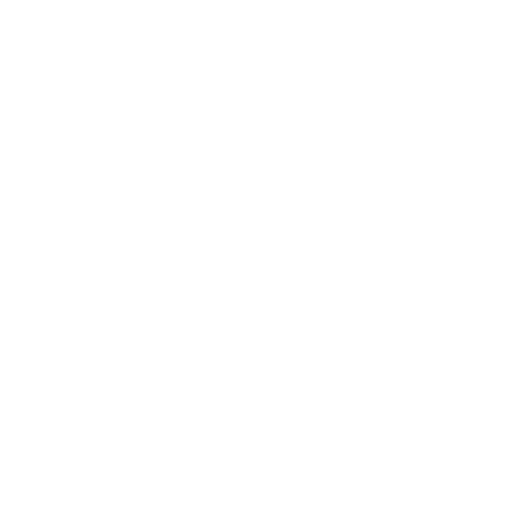
t = 0.00 s
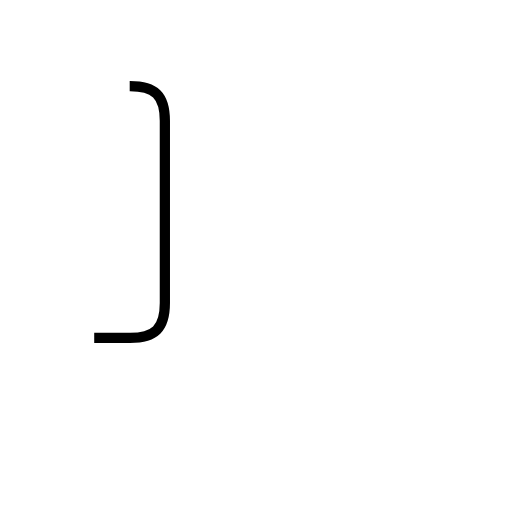
t = 0.98 s
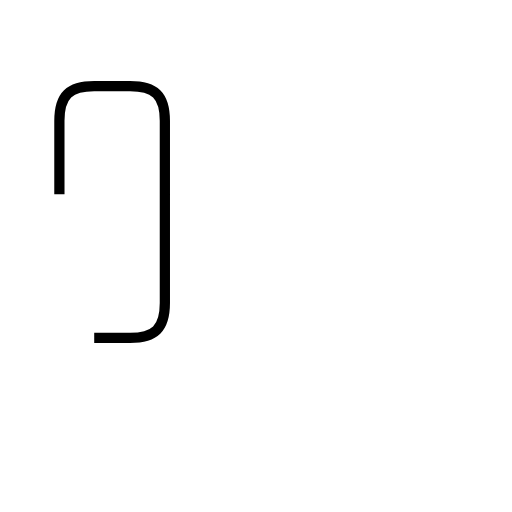
t = 1.46 s
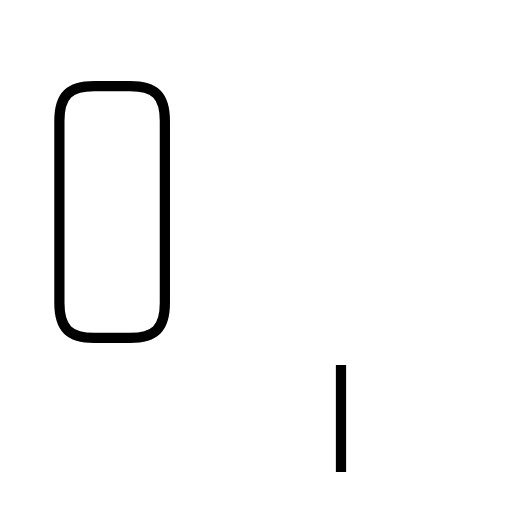
t = 2.27 s
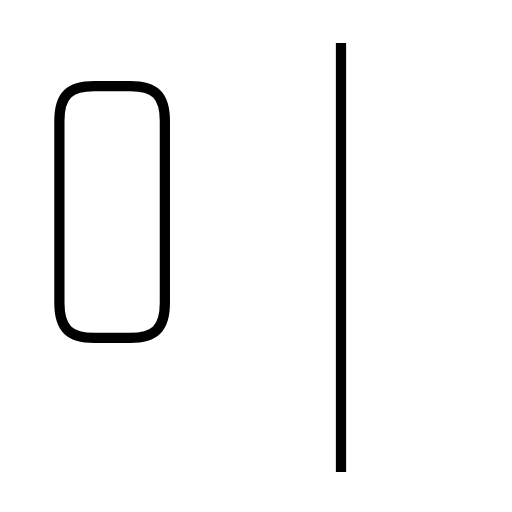
t = 3.21 s
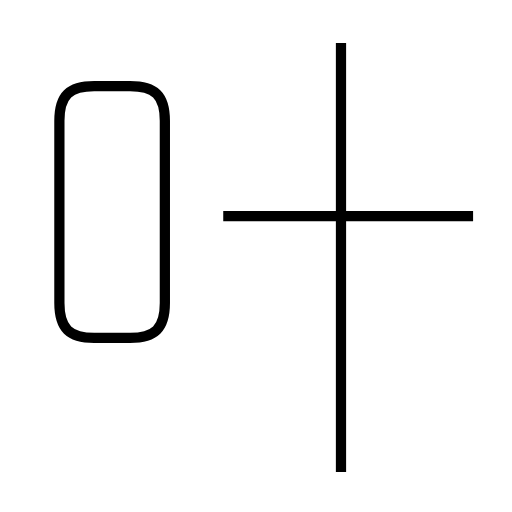
t = 3.94 s

The animated SVG that drew these frames (rendered in a browser with its animation timeline set to each time). Animation: 3 SMIL elements (animate=3); one cycle of 3.94 s.

<?xml version='1.0' encoding='utf-8'?>
<svg viewBox="0.0 -6.0 50.0 50.0" version="1.1" xmlns="http://www.w3.org/2000/svg"><rect x="-1000" y="-1000" width="2000" height="2000" stroke="white" fill="white" /><g style="fill:none;stroke:#000000;stroke-width:1"><path d="M 9.2 -11.0 L 12.7 -11.0 C 15.1 -11.0 16.1 -11.9 16.1 -14.4 L 16.1 -32.2 C 16.1 -34.7 15.1 -35.6 12.7 -35.6 L 9.2 -35.6 C 6.8 -35.6 5.8 -34.7 5.8 -32.2 L 5.8 -14.4 C 5.8 -11.9 6.8 -11.0 9.2 -11.0 Z " transform="translate(0.0 38.0)" stroke-dasharray="65.03422871641048" stroke-dashoffset="65.03422871641048"><animate attributeName="stroke-dashoffset" from="65.03422871641048" to="0" dur="1.9510268614923143s" begin="0s" fill="freeze" /></path><path d="M 33.3 2.1 L 33.3 -39.8 " transform="translate(0.0 38.0)" stroke-dasharray="41.9" stroke-dashoffset="41.9"><animate attributeName="stroke-dashoffset" from="41.9" to="0" dur="1.257s" begin="1.9510268614923143s" fill="freeze" /></path><path d="M 46.2 -22.9 L 21.8 -22.9" transform="translate(0.0 38.0)" stroke-dasharray="24.400000000000002" stroke-dashoffset="24.400000000000002"><animate attributeName="stroke-dashoffset" from="24.400000000000002" to="0" dur="0.732s" begin="3.208026861492314s" fill="freeze" /></path></g></svg>
